Dataset: classify (GitHub, jsirott/fowler_lab). Classes: dead, edge, intermediate, puncta.

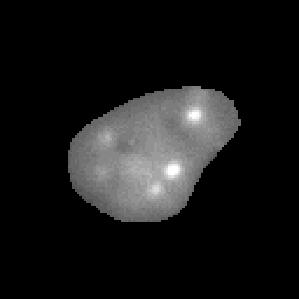
Label: intermediate

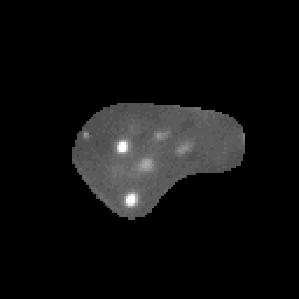
Label: puncta

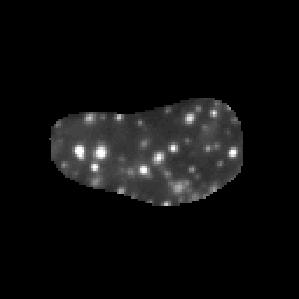
Label: puncta

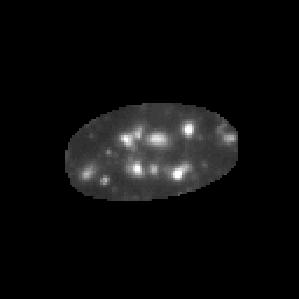
Label: puncta

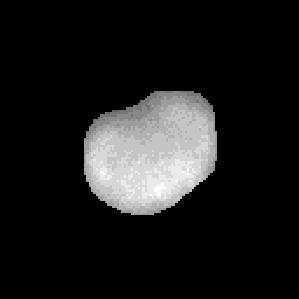
Label: dead

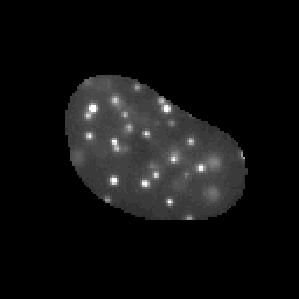
Label: puncta
